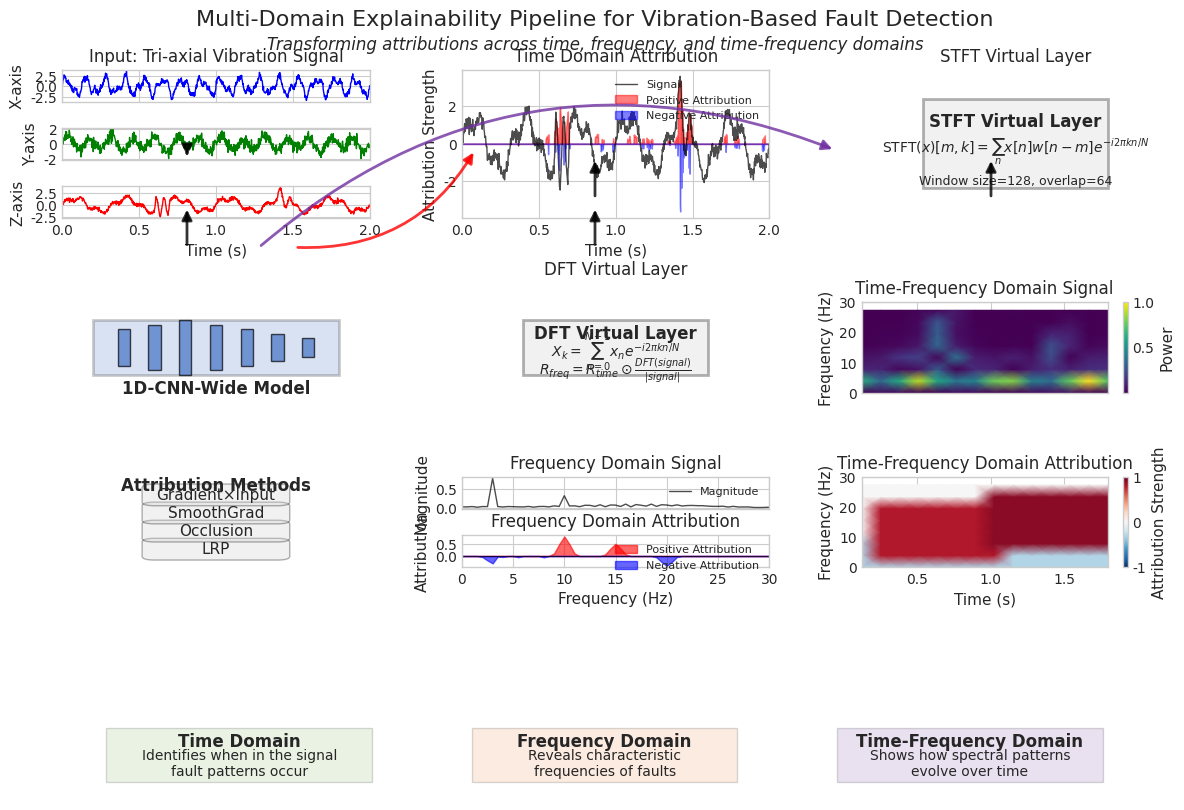

This chart was generated by the following Python code:
import numpy as np
import matplotlib.pyplot as plt
from matplotlib.gridspec import GridSpec
import matplotlib.patches as patches
from matplotlib.path import Path
import matplotlib.colors as mcolors
from matplotlib.patches import FancyArrowPatch
from scipy import signal as sg

# Set style for academic publication
plt.style.use('seaborn-v0_8-whitegrid')
plt.rcParams['font.family'] = 'serif'
plt.rcParams['font.serif'] = ['Times New Roman']
plt.rcParams['font.size'] = 10
plt.rcParams['axes.labelsize'] = 11
plt.rcParams['axes.titlesize'] = 12
plt.rcParams['figure.titlesize'] = 14

# Create figure with appropriate size for academic paper
fig = plt.figure(figsize=(12, 10))
# Adjust the GridSpec to create more space between rows
gs = GridSpec(16, 3, figure=fig)

# Define colors
time_color = '#70AD47'  # green
freq_color = '#ED7D31'  # orange
time_freq_color = '#7030A0'  # purple
box_alpha = 0.15
arrow_alpha = 0.8

# Generate sample data for visualization
np.random.seed(42)
t = np.linspace(0, 2, 1000)

# Create more realistic and distinct signals for each axis
# X-axis: higher frequency components
signal_x = np.sin(2*np.pi*8*t) + 0.5*np.sin(2*np.pi*15*t) + 0.3*np.sin(2*np.pi*25*t)
signal_x += 0.2 * np.random.normal(0, 1, size=len(t))
signal_x *= 1.7  # Amplify

# Y-axis: mid-range frequency with more noise
signal_y = 0.3*np.sin(2*np.pi*4*t) + 0.8*np.sin(2*np.pi*7*t)
signal_y += 0.4 * np.random.normal(0, 1, size=len(t))

# Z-axis: lower frequencies with transients
signal_z = np.sin(2*np.pi*3*t) + 0.4*np.sin(2*np.pi*10*t)
# Add some transient effects
signal_z[300:350] += 1.5 * np.sin(2*np.pi*20*t[300:350])
signal_z[700:750] += 1.2 * np.sin(2*np.pi*15*t[700:750])
signal_z += 0.15 * np.random.normal(0, 1, size=len(t))
signal_z *= 1.3  # Amplify

# Choose signal_z for attribution visualization
signal = signal_z

# Relevance in time domain (simulated LRP output)
relevance_time = np.zeros_like(signal)
relevance_time[300:350] = np.abs(signal_z[300:350]) * 0.8
relevance_time[700:750] = np.abs(signal_z[700:750]) * 1.0

# Add some sparse relevance elsewhere
random_spots = np.random.choice(range(len(t)), 20)
for spot in random_spots:
    if spot not in range(300, 350) and spot not in range(700, 750):
        relevance_time[max(0, spot-5):min(len(t), spot+5)] = 0.3 * np.abs(signal[max(0, spot-5):min(len(t), spot+5)])

# Make some relevance negative to match your example
negative_spots = np.random.choice(range(len(t)), int(len(t)*0.3))
relevance_time[negative_spots] *= -1

# Frequency domain
freqs = np.fft.rfftfreq(len(t), t[1]-t[0])
signal_fft = np.abs(np.fft.rfft(signal))
signal_fft = signal_fft / np.max(signal_fft) * 0.8

# Create frequency domain relevance with positive and negative components
relevance_freq = np.zeros_like(signal_fft)

# Add peaks at characteristic frequencies
peak_freqs = [3, 10, 15, 20]
for freq in peak_freqs:
    idx = np.argmin(np.abs(freqs - freq))
    width = max(1, int(len(freqs) * 0.005))
    if freq == 3:
        relevance_freq[idx-width:idx+width+1] = -0.3 * np.exp(-0.5 * ((np.arange(-width, width+1) / (width/2))**2))
    elif freq == 10:
        relevance_freq[idx-width:idx+width+1] = 0.8 * np.exp(-0.5 * ((np.arange(-width, width+1) / (width/2))**2))
    elif freq == 15:
        relevance_freq[idx-width:idx+width+1] = 0.5 * np.exp(-0.5 * ((np.arange(-width, width+1) / (width/2))**2))
    elif freq == 20:
        relevance_freq[idx-width:idx+width+1] = -0.4 * np.exp(-0.5 * ((np.arange(-width, width+1) / (width/2))**2))

# Add some background noise to the relevance
noise_indices = np.random.choice(range(len(relevance_freq)), size=int(len(relevance_freq)*0.1))
relevance_freq[noise_indices] = np.random.uniform(-0.1, 0.1, size=len(noise_indices))

# Time-frequency representation - improved version with better resolution
nperseg = 128  # Window length
noverlap = 64  # Overlap between windows

# Create time-frequency data for all signals
f, t_spec, Sxx_x = sg.spectrogram(signal_x, fs=500, nperseg=nperseg, noverlap=noverlap)
_, _, Sxx_y = sg.spectrogram(signal_y, fs=500, nperseg=nperseg, noverlap=noverlap)
_, _, Sxx_z = sg.spectrogram(signal_z, fs=500, nperseg=nperseg, noverlap=noverlap)

# Apply log scaling for better visibility
Sxx_x = np.log1p(Sxx_x)
Sxx_y = np.log1p(Sxx_y)
Sxx_z = np.log1p(Sxx_z)

# Normalize for visualization
Sxx_x = Sxx_x / np.max(Sxx_x)
Sxx_y = Sxx_y / np.max(Sxx_y)
Sxx_z = Sxx_z / np.max(Sxx_z)

# Create time-frequency relevance with clearer patterns
rel_tf = np.zeros_like(Sxx_z)

# Map from 0-30 Hz range to corresponding indices in f
max_freq_idx = np.argmin(np.abs(f - 30))
freq_indices = np.linspace(0, max_freq_idx, 30, dtype=int)

# Add localized patterns of relevance (both positive and negative)
# Pattern around 3Hz (low frequency) - negative relevance
band_idx = np.argmin(np.abs(f - 3))
rel_tf[band_idx-1:band_idx+2, :] = -0.3

# Pattern around 10Hz at t=0.6s - positive relevance
band_idx = np.argmin(np.abs(f - 10))
time_idx = np.argmin(np.abs(t_spec - 0.6))
width_t = 3
width_f = 2
rel_tf[band_idx-width_f:band_idx+width_f+1, time_idx-width_t:time_idx+width_t+1] = 0.8

# Pattern around 15Hz at t=1.4s - positive relevance
band_idx = np.argmin(np.abs(f - 15))
time_idx = np.argmin(np.abs(t_spec - 1.4))
width_t = 3
width_f = 2
rel_tf[band_idx-width_f:band_idx+width_f+1, time_idx-width_t:time_idx+width_t+1] = 0.9

# Pattern around 20Hz at t=0.3s - negative relevance
band_idx = np.argmin(np.abs(f - 20))
time_idx = np.argmin(np.abs(t_spec - 0.3))
width_t = 2
width_f = 2
rel_tf[band_idx-width_f:band_idx+width_f+1, time_idx-width_t:time_idx+width_t+1] = -0.6

# Add title with subtitle
fig.suptitle('Multi-Domain Explainability Pipeline for Vibration-Based Fault Detection', fontsize=16, y=0.98)
plt.figtext(0.5, 0.94, 'Transforming attributions across time, frequency, and time-frequency domains',
            ha='center', fontsize=12, style='italic')

# 1. Input data plots - tri-axial signals in 3 rows
ax_input_x = fig.add_subplot(gs[0, 0])
ax_input_x.plot(t, signal_x, 'b-', linewidth=1)
ax_input_x.set_title('Input: Tri-axial Vibration Signal')
ax_input_x.set_ylabel('X-axis')
ax_input_x.set_xlim(0, 2)
ax_input_x.set_xticklabels([])

ax_input_y = fig.add_subplot(gs[1, 0])
ax_input_y.plot(t, signal_y, 'g-', linewidth=1)
ax_input_y.set_ylabel('Y-axis')
ax_input_y.set_xlim(0, 2)
ax_input_y.set_xticklabels([])

ax_input_z = fig.add_subplot(gs[2, 0])
ax_input_z.plot(t, signal_z, 'r-', linewidth=1)
ax_input_z.set_ylabel('Z-axis')
ax_input_z.set_xlabel('Time (s)')
ax_input_z.set_xlim(0, 2)

# 2. CNN Model visualization
ax_model = fig.add_subplot(gs[4:6, 0])
ax_model.axis('off')
# Draw a simplified CNN architecture
h = 0.6
w = 0.8
ax_model.add_patch(patches.Rectangle((0.1, 0.2), w, h, linewidth=2, edgecolor='black',
                             facecolor='#4472C4', alpha=0.2))

# Draw CNN layers as vertical lines of different heights
n_layers = 7
layer_positions = np.linspace(0.2, 0.8, n_layers)
layer_heights = np.array([0.4, 0.5, 0.6, 0.5, 0.4, 0.3, 0.2])
layer_centers = h/2 + 0.2

for i, (pos, height) in enumerate(zip(layer_positions, layer_heights)):
    ax_model.add_patch(patches.Rectangle((pos-0.02, layer_centers-height/2), 0.04, height,
                                 linewidth=1, edgecolor='black', facecolor='#4472C4', alpha=0.7))

ax_model.text(0.5, 0.05, '1D-CNN-Wide Model', horizontalalignment='center',
          verticalalignment='center', fontsize=12, fontweight='bold')

# 3. Attribution Methods box
ax_attr = fig.add_subplot(gs[7:9, 0])
attr_methods = ['LRP', 'Occlusion', 'SmoothGrad', 'Gradient×Input']
y_positions = np.linspace(0.2, 0.8, len(attr_methods))
ax_attr.axis('off')
ax_attr.text(0.5, 0.9, 'Attribution Methods', horizontalalignment='center',
         verticalalignment='center', fontsize=12, fontweight='bold')

for i, method in enumerate(attr_methods):
    ax_attr.add_patch(patches.FancyBboxPatch((0.3, y_positions[i]-0.08), 0.4, 0.16,
                                    boxstyle=patches.BoxStyle("Round", pad=0.04),
                                    facecolor='lightgray', alpha=0.3, edgecolor='black'))
    ax_attr.text(0.5, y_positions[i], method, horizontalalignment='center',
             verticalalignment='center', fontsize=11)

# 4. Time Domain Attribution
ax_time = fig.add_subplot(gs[0:3, 1])
ax_time.plot(t, signal, 'k-', alpha=0.7, linewidth=1, label='Signal')
pos_rel = np.copy(relevance_time)
neg_rel = np.copy(relevance_time)
pos_rel[pos_rel < 0] = 0
neg_rel[neg_rel > 0] = 0

ax_time.fill_between(t, 0, pos_rel, color='r', alpha=0.5, label='Positive Attribution')
ax_time.fill_between(t, 0, neg_rel, color='b', alpha=0.5, label='Negative Attribution')
ax_time.set_title('Time Domain Attribution')
ax_time.set_ylabel('Attribution Strength')
ax_time.set_xlabel('Time (s)')
ax_time.legend(loc='upper right', fontsize=8)
ax_time.set_xlim(0, 2)

# 5. DFT Virtual Layer - SHIFTED DOWN
ax_dft = fig.add_subplot(gs[4:6, 1])
ax_dft.axis('off')
# Make sure the title is positioned correctly to avoid overlap with time domain x-axis
ax_dft.set_title('DFT Virtual Layer', pad=20)

# Draw DFT transformation diagram - shifted down by adjusting y positions
rect = patches.Rectangle((0.2, 0.2), 0.6, 0.6, linewidth=2, edgecolor='black',
                         facecolor='lightgray', alpha=0.3)
ax_dft.add_patch(rect)
# Add equation
ax_dft.text(0.5, 0.65, 'DFT Virtual Layer', horizontalalignment='center',
            verticalalignment='center', fontsize=12, fontweight='bold')
ax_dft.text(0.5, 0.45, r'$X_k = \sum_{n=0}^{N-1} x_n e^{-i2\pi kn/N}$', horizontalalignment='center',
            verticalalignment='center', fontsize=10)
ax_dft.text(0.5, 0.25, r'$R_{freq} = R_{time} \odot \frac{DFT(signal)}{|signal|}$', horizontalalignment='center',
            verticalalignment='center', fontsize=10)

# 6. Frequency Domain Signal and Attribution
ax_freq_sig = fig.add_subplot(gs[7, 1])
ax_freq_sig.plot(freqs[:len(freqs)//4], signal_fft[:len(freqs)//4], 'k-', alpha=0.7, linewidth=1, label='Magnitude')
ax_freq_sig.set_title('Frequency Domain Signal')
ax_freq_sig.set_ylabel('Magnitude')
ax_freq_sig.set_xlim(0, 30)
ax_freq_sig.set_xticklabels([])
ax_freq_sig.legend(loc='upper right', fontsize=8)

# Frequency Domain Attribution (positive/negative like time domain)
ax_freq_attr = fig.add_subplot(gs[8, 1])
pos_freq_rel = np.copy(relevance_freq[:len(freqs)//4])
neg_freq_rel = np.copy(relevance_freq[:len(freqs)//4])
pos_freq_rel[pos_freq_rel < 0] = 0
neg_freq_rel[neg_freq_rel > 0] = 0

ax_freq_attr.plot(freqs[:len(freqs)//4], np.zeros_like(freqs[:len(freqs)//4]), 'k-', linewidth=0.5)  # Zero line
ax_freq_attr.fill_between(freqs[:len(freqs)//4], 0, pos_freq_rel, color='r', alpha=0.6, label='Positive Attribution')
ax_freq_attr.fill_between(freqs[:len(freqs)//4], 0, neg_freq_rel, color='b', alpha=0.6, label='Negative Attribution')
ax_freq_attr.set_title('Frequency Domain Attribution')
ax_freq_attr.set_ylabel('Attribution')
ax_freq_attr.set_xlabel('Frequency (Hz)')
ax_freq_attr.set_xlim(0, 30)
ax_freq_attr.legend(loc='upper right', fontsize=8)

# 7. STFT Virtual Layer
ax_stft = fig.add_subplot(gs[0:3, 2])
ax_stft.axis('off')
ax_stft.set_title('STFT Virtual Layer')

# Draw STFT transformation diagram
rect = patches.Rectangle((0.2, 0.2), 0.6, 0.6, linewidth=2, edgecolor='black',
                         facecolor='lightgray', alpha=0.3)
ax_stft.add_patch(rect)
ax_stft.text(0.5, 0.65, 'STFT Virtual Layer', horizontalalignment='center',
            verticalalignment='center', fontsize=12, fontweight='bold')
ax_stft.text(0.5, 0.45, r'STFT$(x)[m,k] = \sum_{n} x[n]w[n-m]e^{-i2\pi kn/N}$', horizontalalignment='center',
            verticalalignment='center', fontsize=10)
ax_stft.text(0.5, 0.25, 'Window size=128, overlap=64', horizontalalignment='center',
            verticalalignment='center', fontsize=9)

# 8. Time-Frequency Domain Signal - improved visualization
ax_tf_sig = fig.add_subplot(gs[4:6, 2])
im = ax_tf_sig.pcolormesh(t_spec, f[:max_freq_idx], Sxx_z[:max_freq_idx],
                          shading='gouraud', cmap='viridis')
ax_tf_sig.set_title('Time-Frequency Domain Signal')
ax_tf_sig.set_ylabel('Frequency (Hz)')
ax_tf_sig.set_xticklabels([])
ax_tf_sig.set_ylim(0, 30)
cbar = plt.colorbar(im, ax=ax_tf_sig)
cbar.set_label('Power')

# 9. Time-Frequency Domain Attribution (with red-blue color map for better contrast)
ax_tf = fig.add_subplot(gs[7:9, 2])
# Create a custom red-blue colormap similar to your example
cmap_rb = plt.cm.RdBu_r
im = ax_tf.pcolormesh(t_spec, f[:max_freq_idx], rel_tf[:max_freq_idx],
                     shading='gouraud', cmap=cmap_rb, vmin=-1, vmax=1)
ax_tf.set_title('Time-Frequency Domain Attribution')
ax_tf.set_ylabel('Frequency (Hz)')
ax_tf.set_xlabel('Time (s)')
ax_tf.set_ylim(0, 30)
cbar = plt.colorbar(im, ax=ax_tf)
cbar.set_label('Attribution Strength')

# 10. Domain Comparison Row
ax_compare = fig.add_subplot(gs[11:13, :])
ax_compare.axis('off')

# Create domain comparison text
domains = ['Time Domain', 'Frequency Domain', 'Time-Frequency Domain']
descriptions = [
    'Identifies when in the signal\nfault patterns occur',
    'Reveals characteristic\nfrequencies of faults',
    'Shows how spectral patterns\nevolve over time'
]
colors = [time_color, freq_color, time_freq_color]

for i, (domain, desc, color) in enumerate(zip(domains, descriptions, colors)):
    x_pos = 0.16 + 0.33 * i
    rect = patches.Rectangle((x_pos-0.12, 0.2), 0.24, 0.6, linewidth=1,
                            edgecolor='black', facecolor=color, alpha=box_alpha)
    ax_compare.add_patch(rect)
    ax_compare.text(x_pos, 0.65, domain, horizontalalignment='center',
                  verticalalignment='center', fontsize=12, fontweight='bold')
    ax_compare.text(x_pos, 0.4, desc, horizontalalignment='center',
                  verticalalignment='center', fontsize=10)

# Add arrows connecting components
# Input to Model
fig.add_artist(patches.FancyArrowPatch(
    (0.16, gs[2].get_position(fig).y0),
    (0.16, gs[4].get_position(fig).y1),
    connectionstyle="arc3,rad=0",
    arrowstyle="-|>",
    mutation_scale=15,
    linewidth=2,
    color='black',
    alpha=arrow_alpha
))

# Model to Attribution
fig.add_artist(patches.FancyArrowPatch(
    (0.16, gs[6].get_position(fig).y0),
    (0.16, gs[7].get_position(fig).y1),
    connectionstyle="arc3,rad=0",
    arrowstyle="-|>",
    mutation_scale=15,
    linewidth=2,
    color='black',
    alpha=arrow_alpha
))

# Attribution to Time Domain (highlighted for Z axis)
fig.add_artist(patches.FancyArrowPatch(
    (0.25, gs[7].get_position(fig).y0),
    (0.4, gs[2].get_position(fig).y0),
    connectionstyle="arc3,rad=0.3",
    arrowstyle="-|>",
    mutation_scale=15,
    linewidth=2,
    color='r',  # Using red to match Z-axis
    alpha=arrow_alpha
))

# Time Domain to DFT - ADJUSTED
fig.add_artist(patches.FancyArrowPatch(
    (0.5, gs[3].get_position(fig).y0),
    (0.5, gs[4].get_position(fig).y1),  # Connect to top of DFT box
    connectionstyle="arc3,rad=0",
    arrowstyle="-|>",
    mutation_scale=15,
    linewidth=2,
    color='black',
    alpha=arrow_alpha
))

# DFT to Frequency
fig.add_artist(patches.FancyArrowPatch(
    (0.5, gs[6].get_position(fig).y0),
    (0.5, gs[7].get_position(fig).y1),
    connectionstyle="arc3,rad=0",
    arrowstyle="-|>",
    mutation_scale=15,
    linewidth=2,
    color='black',
    alpha=arrow_alpha
))

# Attribution to STFT
fig.add_artist(patches.FancyArrowPatch(
    (0.22, gs[7].get_position(fig).y0),
    (0.7, gs[2].get_position(fig).y0),
    connectionstyle="arc3,rad=-0.3",
    arrowstyle="-|>",
    mutation_scale=15,
    linewidth=2,
    color=time_freq_color,
    alpha=arrow_alpha
))

# STFT to Time-Frequency
fig.add_artist(patches.FancyArrowPatch(
    (0.83, gs[3].get_position(fig).y0),
    (0.83, gs[4].get_position(fig).y1),
    connectionstyle="arc3,rad=0",
    arrowstyle="-|>",
    mutation_scale=15,
    linewidth=2,
    color='black',
    alpha=arrow_alpha
))

plt.tight_layout()
plt.subplots_adjust(hspace=0.8, wspace=0.3, top=0.92)
plt.savefig('multi_domain_explainability_pipeline.png', dpi=600, bbox_inches='tight')
plt.savefig('multi_domain_explainability_pipeline.pdf', bbox_inches='tight')
plt.show()